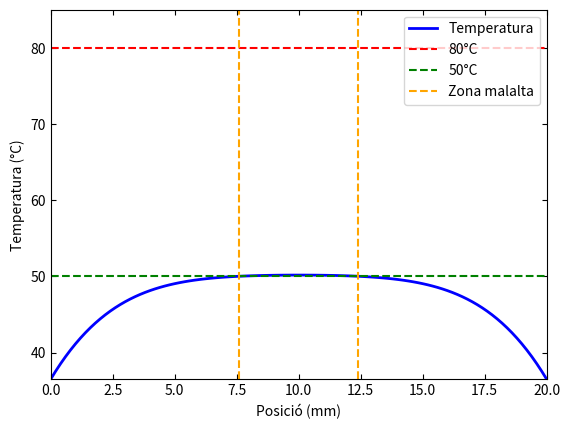

This chart was generated by the following Python code:
import numpy as np
import matplotlib.pyplot as plt
from matplotlib.animation import FuncAnimation, PillowWriter

# parametres fisics
L = 0.02
k = 0.56
rho = 1081.0
cv = 3686.0
Pext = 9.44e5
Tref = 309.65
deltaT = 43.5
Ttarget = 353.15
Tsafe = 323.15
Ttarget_C = Ttarget - 273.15
Tsafe_C = Tsafe - 273.15
t0 = (L**2 * rho * cv) / k

C = Pext * L**2 / (k * deltaT)

# parametres numerics
Nx = 101
dx = L / (Nx - 1)
dx_star = dx / L
dt_star = 0.25 * dx_star**2
dt = dt_star * t0
r = dt_star / (dx_star**2)

max_steps = 2000000

# inicialitzem camps
theta = np.zeros(Nx)
theta_prev = np.zeros(Nx)

x_vals = np.linspace(0, L, Nx)
x_vals_mm = x_vals * 1000

# zona malalta
i_sick_start = int(round(0.0075 / L * (Nx-1)))
i_sick_end   = int(round(0.0125 / L * (Nx-1)))

t_sick = 0.0

# animacio
fig, ax = plt.subplots()
ax.tick_params(direction="in", top=True, bottom=True, left=True, right=True)
# linia principal que s'actualitza a cada frame
line, = ax.plot([], [], lw=2, color='blue', label="Temperatura")

# linia horitzontal de Ttarget i Tsafe en °C
target_line = ax.axhline(Ttarget_C, color='red', linestyle='--', lw=1.5, label='80°C')
safe_line = ax.axhline(Tsafe_C, color='green', linestyle='--', lw=1.5, label='50°C')

# linies verticals que marquen l'inici i final de la zona malalta en mm
sick_start_line = ax.axvline(x_vals_mm[i_sick_start], color='orange', linestyle='--', lw=1.5, label='Zona malalta')
sick_end_line = ax.axvline(x_vals_mm[i_sick_end], color='orange', linestyle='--', lw=1.5)

ax.set_xlim(0, L*1000)
ax.set_ylim(Tref-273.15, Ttarget_C + 5)
ax.set_xlabel("Posició (mm)")
ax.set_ylabel("Temperatura (°C)")
#ax.set_title("Evolució de la temperatura")
ax.legend(loc='upper right')

frames = []
frame_skip = 5

# bucle temporal
for step in range(1, max_steps + 1):

    theta_prev[:] = theta[:]

    theta_new = theta.copy()

    # actualització explicita
    theta_new[1:-1] = (
        theta[1:-1] +
        r*(theta[:-2] - 2*theta[1:-1] + theta[2:]) +
        C * dt_star
    )

    theta = theta_new

    Tmax = np.max(theta)*deltaT + Tref

    # control 80°C
    if Tmax >= Ttarget:
        theta[:] = theta_prev
        break

    # control zona sana 50°C
    Tmax_healthy = max(np.max(theta[:i_sick_start]),
                       np.max(theta[i_sick_end+1:]))*deltaT + Tref

    if Tmax_healthy >= Tsafe:
        theta[:] = theta_prev
        break

    # temps on la zona malalta esta entre Tsafe i Ttarget
    for i in range(i_sick_start, i_sick_end+1):
        Tloc = theta[i]*deltaT + Tref
        if Tsafe <= Tloc <= Ttarget:
            t_sick += dt
            break

    # guardar frame
    if step % frame_skip == 0:
        frames.append(theta*deltaT + Tref - 273.15)

t_dim = (step-1) * dt

Tmax_sick = np.max(theta[i_sick_start:i_sick_end+1])*deltaT + Tref
Tmax_healthy = max(np.max(theta[:i_sick_start]),
                   np.max(theta[i_sick_end+1:]))*deltaT + Tref
Tmax_total = np.max(theta)*deltaT + Tref

print("temps total:", t_dim, "s")
print("temps amb zona malalta entre 50-80C:", t_sick, "s")
print("temperatura maxima final:", Tmax_total, "K")
print("temperatura maxima zona malalta:", Tmax_sick, "K")
print("temperatura maxima zona sana:", Tmax_healthy, "K")

plt.figure()
plt.plot(x_vals_mm, theta*deltaT + Tref - 273.15, label="Temperatura final", color='blue')
plt.axhline(Ttarget_C, color='red', linestyle='--', lw=1.5, label="80°C")
plt.axhline(Tsafe_C, color='green', linestyle='--', lw=1.5, label="50°C")
plt.axvline(x_vals_mm[i_sick_start], color='orange', linestyle='--', lw=1.5, label="Zona malalta")
plt.axvline(x_vals_mm[i_sick_end], color='orange', linestyle='--', lw=1.5)
plt.xlabel("Posició (mm)")
plt.ylabel("Temperatura (°C)")
plt.tick_params(direction="in", top=True, bottom=True, left=True, right=True)
plt.legend()
plt.savefig("temperatura_final_EE.png")
plt.close()

def update(frame):
    line.set_data(x_vals_mm, frame)
    return line, target_line, safe_line, sick_start_line, sick_end_line

anim = FuncAnimation(fig, update, frames=frames, blit=True, repeat=False)
anim.save("evolucio_temperatura_EE.gif", writer='pillow', fps=15)